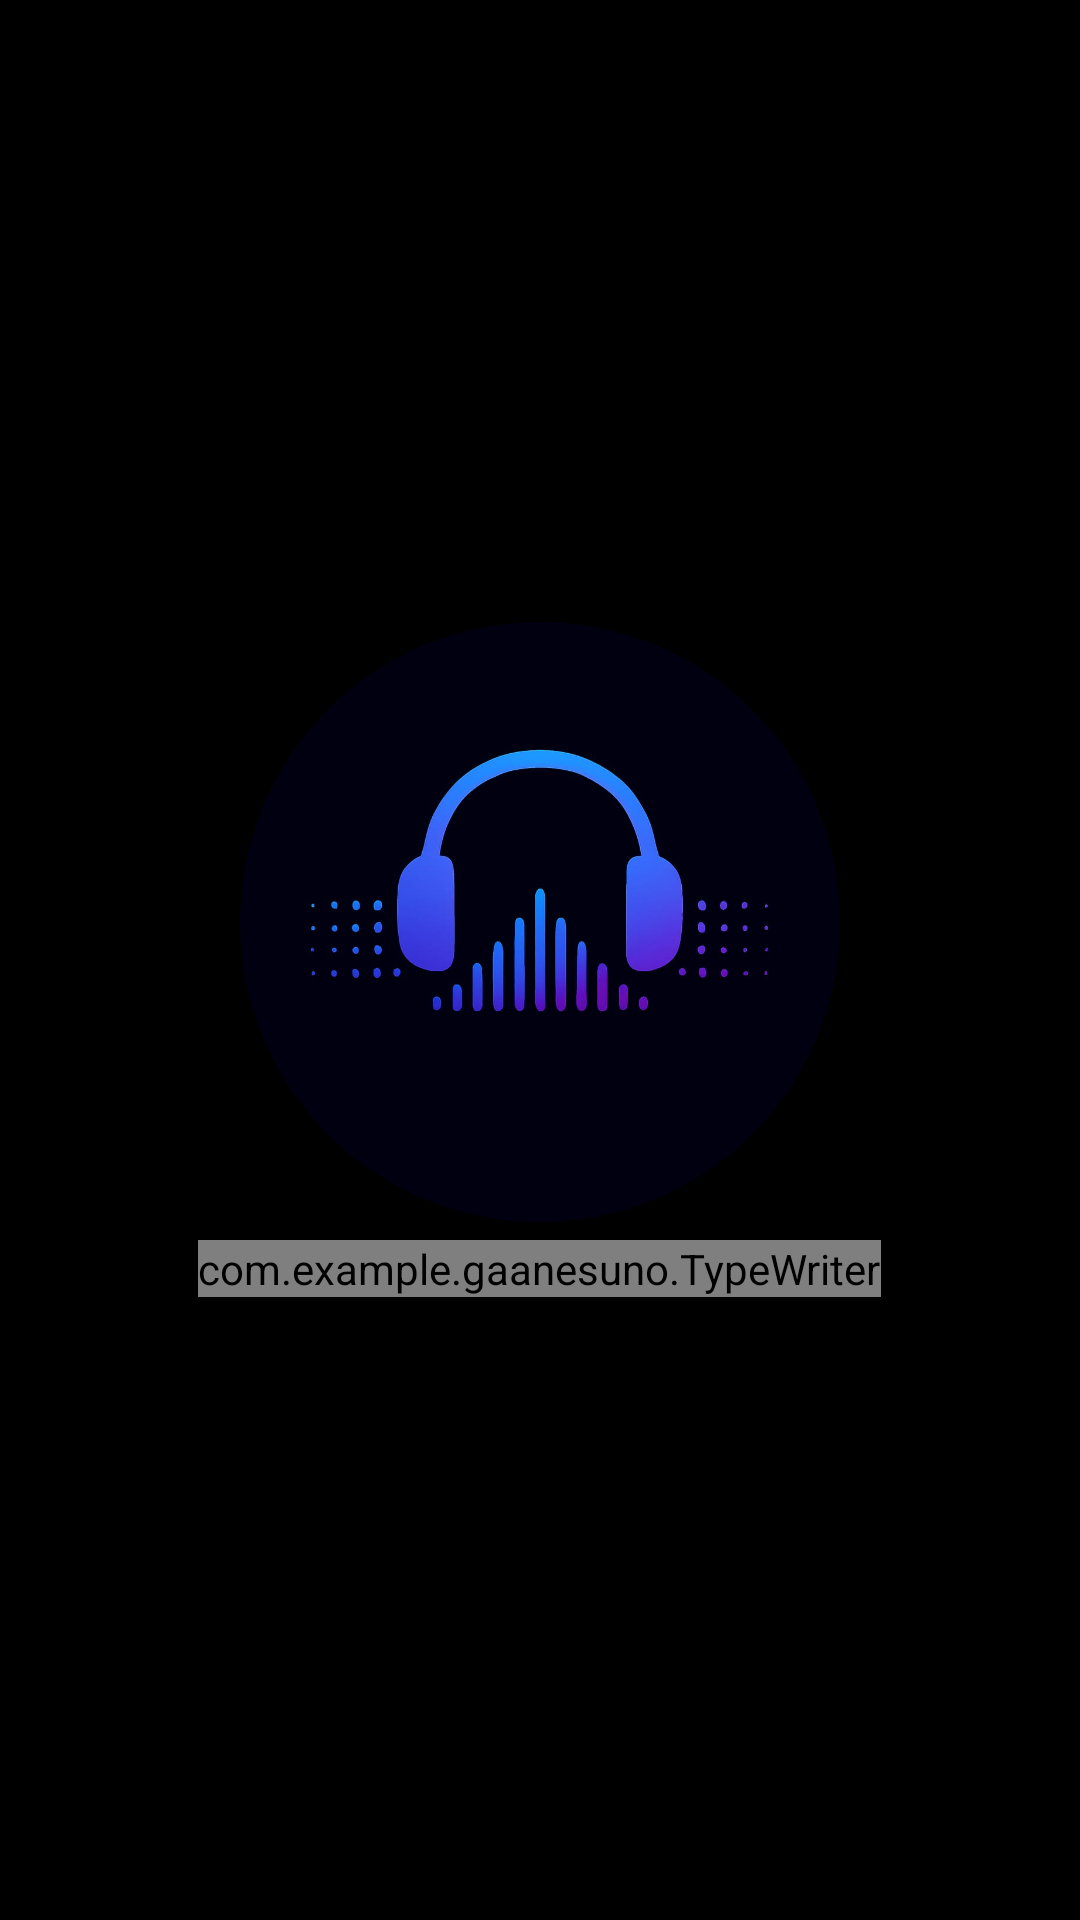

Write the Android layout XML for this screen, with the resource values it uses.
<!-- AndroidManifest.xml: activity theme Theme.AppCompat.NoActionBar -->
<!-- res/layout/activity_splash.xml -->
<?xml version="1.0" encoding="utf-8"?>
<RelativeLayout xmlns:android="http://schemas.android.com/apk/res/android"
    android:layout_width="match_parent"
    android:layout_height="match_parent"
    xmlns:app="http://schemas.android.com/apk/res-auto"
    android:background="#000000"
    android:gravity="center">

    <com.google.android.material.imageview.ShapeableImageView
        android:id="@+id/splashLogo"
        android:layout_width="200dp"
        android:layout_height="200dp"
        android:src="@drawable/gaanesuno_logo"
        android:layout_centerHorizontal="true"
        android:layout_centerVertical="true"
        android:layout_marginBottom="1dp"
        app:shapeAppearanceOverlay="@style/CircleImageView" />

    <com.example.gaanesuno.TypeWriter
        android:id="@+id/splashText"
        android:layout_width="wrap_content"
        android:layout_height="wrap_content"
        android:layout_below="@id/splashLogo"
        android:layout_centerHorizontal="true"
        android:layout_marginTop="5dp"
        android:textColor="#6B6969"
        android:textSize="18sp" />

</RelativeLayout>
<!-- resources referenced by this layout -->
<resources>
  <!-- drawable gaanesuno_logo: png bitmap (drawable, 150813 bytes) -->
  <style name="CircleImageView" parent="">
          <item name="cornerFamily">rounded</item>
          <item name="cornerSize">50%</item>
      </style>
</resources>
